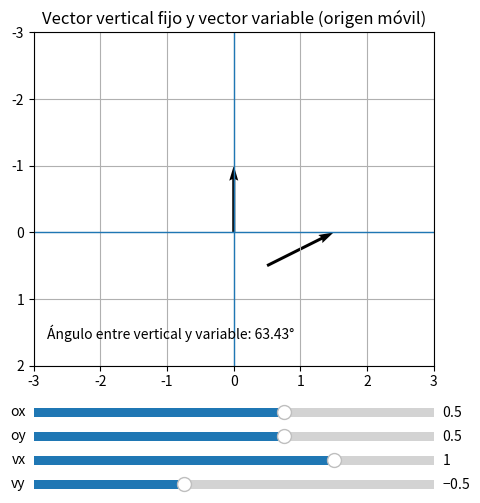

Reproduce this figure in Python.
import matplotlib.pyplot as plt
import numpy as np
from matplotlib.widgets import Slider

# --- Vector fijo vertical (desde el origen) ---
v_vert = np.array([0, -1])

# Figura y ejes
fig, ax = plt.subplots(figsize=(5, 6))
plt.subplots_adjust(left=0.1, bottom=0.30)  # Dejamos espacio para más sliders

# Ejes base
ax.axhline(0, linewidth=1)
ax.axvline(0, linewidth=1)
ax.set_xlim(-3, 3)
ax.set_ylim(2, -3)      # Eje Y invertido tipo imagen
ax.set_aspect('equal', 'box')
ax.grid(True)

# Vector vertical fijo desde (0,0)
vert_arrow = ax.quiver(0, 0, v_vert[0], v_vert[1],
                       angles='xy', scale_units='xy', scale=1, linewidth=3)

# Vector variable inicial
ox0, oy0 = 0.5, 0.5   # origen inicial
vx0, vy0 = 1.0, -0.5  # componentes iniciales
v_var = np.array([vx0, vy0])

var_arrow = ax.quiver(ox0, oy0, v_var[0], v_var[1],
                      angles='xy', scale_units='xy', scale=1, linewidth=3)

# Texto para mostrar ángulo
angle_text = ax.text(-2.8, 1.6, "", fontsize=10)

def calcular_angulo(v1, v2):
    """Devuelve el ángulo entre v1 y v2 en grados."""
    n1 = np.linalg.norm(v1)
    n2 = np.linalg.norm(v2)
    if n1 == 0 or n2 == 0:
        return None
    cos_theta = np.dot(v1, v2) / (n1 * n2)
    cos_theta = np.clip(cos_theta, -1.0, 1.0)   # Evitar errores numéricos
    return np.degrees(np.arccos(cos_theta))

# Sliders: origen (ox, oy) y componentes (vx, vy)
ax_ox = plt.axes([0.1, 0.22, 0.8, 0.03])
ax_oy = plt.axes([0.1, 0.18, 0.8, 0.03])
ax_vx = plt.axes([0.1, 0.14, 0.8, 0.03])
ax_vy = plt.axes([0.1, 0.10, 0.8, 0.03])

slider_ox = Slider(ax_ox, 'ox', -2, 2, valinit=ox0)
slider_oy = Slider(ax_oy, 'oy', -2, 2, valinit=oy0)
slider_vx = Slider(ax_vx, 'vx', -2, 2, valinit=vx0)
slider_vy = Slider(ax_vy, 'vy', -2, 2, valinit=vy0)

def update(val):
    ox = slider_ox.val
    oy = slider_oy.val
    vx = slider_vx.val
    vy = slider_vy.val

    # Actualizar origen y componentes del vector variable
    var_arrow.set_offsets([[ox, oy]])
    var_arrow.set_UVC(vx, vy)

    # Calcular ángulo entre el vector vertical y el vector variable
    v_var = np.array([vx, vy])
    ang = calcular_angulo(v_vert, v_var)

    if ang is None:
        angle_text.set_text("Ángulo: indefinido (vector nulo)")
    else:
        angle_text.set_text(f"Ángulo entre vertical y variable: {ang:.2f}°")

    fig.canvas.draw_idle()

# Conectar sliders con la función update
slider_ox.on_changed(update)
slider_oy.on_changed(update)
slider_vx.on_changed(update)
slider_vy.on_changed(update)

ax.set_title("Vector vertical fijo y vector variable (origen móvil)")
plt.xlabel("Eje X → derecha")
plt.ylabel("Eje Y → abajo")

# Primera actualización para que muestre ángulo inicial
update(None)

plt.show()
